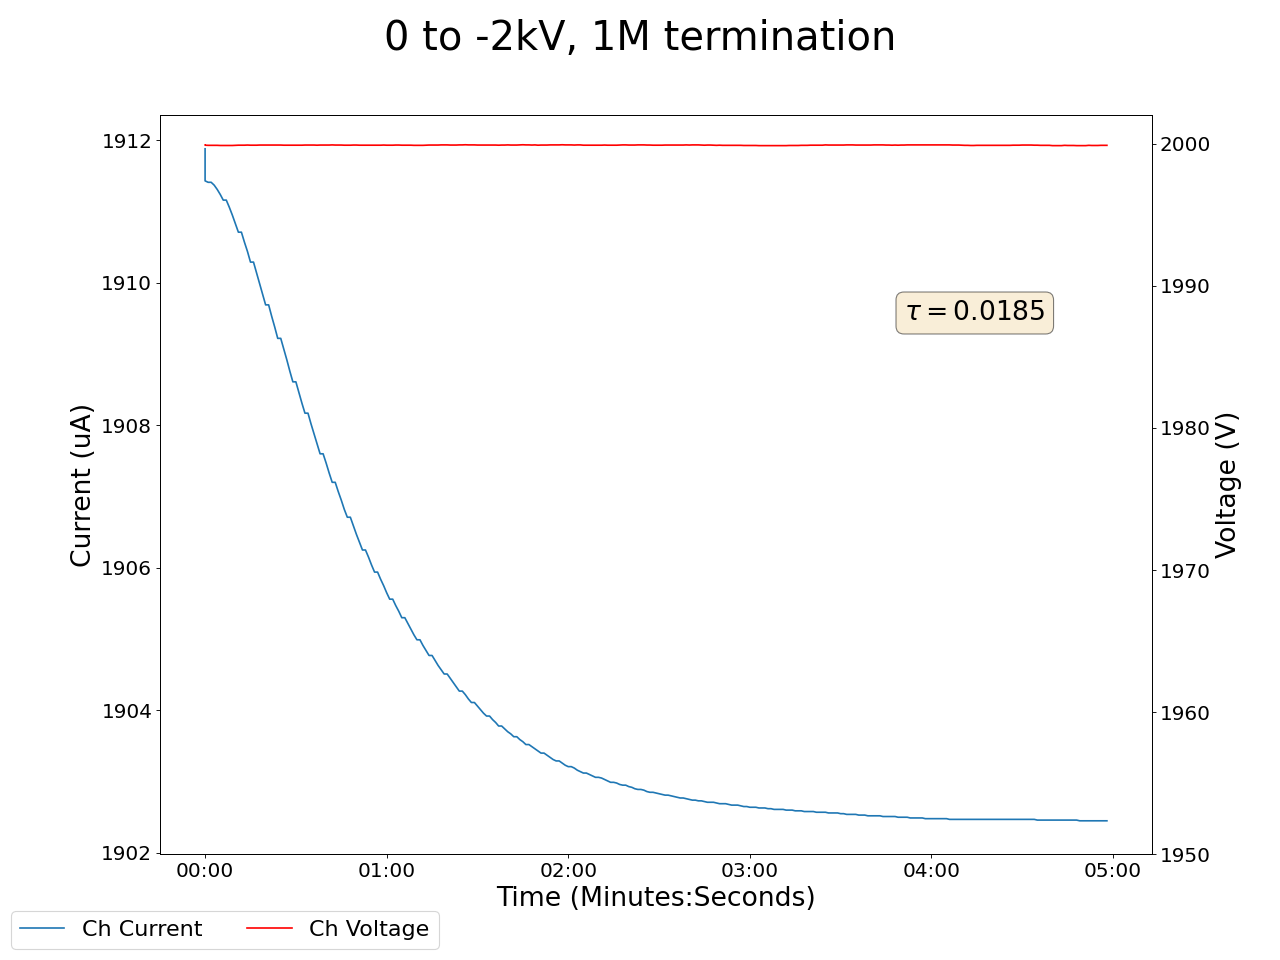

Source data for this figure (header and first rows):
2024-02-05 12:22:20.848060, 0.2800000011920929, 0.0, 0.0, 0.0, 0.10999999940395355, 0.0, 0.11999999731779099, 0.0, 0.05000000074505806, 0.0, 0.0, 0.0, 0.14000000059604645, 0.0, 0.9700000286102295, 0.0, 1999.9000244140625, 1911.8800048828125, 0.0, 0.0, 0.44999998807907104, 0.0, 0.5199999809265137
2024-02-05 12:22:21.847992, 0.28, 0.0, 0.0, 0.0, 0.11, 0.0, 0.12, 0.0, 0.05, 0.0, 0.0, 0.0, 0.14, 0.0, 0.97, 0.0, 2000, 1911, 0.0, 0.0, 0.45, 0.0, 0.52
2024-02-05 12:22:22.847992, 0.27, 0.0, 0.0, 0.0, 0.11, 0.0, 0.12, 0.0, 0.05, 0.0, 0.0, 0.0, 0.14, 0.0, 0.97, 0.0, 2000, 1911, 0.0, 0.0, 0.45, 0.0, 0.52
2024-02-05 12:22:23.847992, 0.27, 0.0, 0.0, 0.0, 0.11, 0.0, 0.12, 0.0, 0.05, 0.0, 0.0, 0.0, 0.14, 0.0, 0.97, 0.0, 2000, 1911, 0.0, 0.0, 0.45, 0.0, 0.52
2024-02-05 12:22:24.847992, 0.27, 0.0, 0.0, 0.0, 0.11, 0.0, 0.12, 0.0, 0.05, 0.0, 0.0, 0.0, 0.14, 0.0, 0.97, 0.0, 2000, 1911, 0.0, 0.0, 0.45, 0.0, 0.52
2024-02-05 12:22:25.847992, 0.27, 0.0, 0.0, 0.0, 0.11, 0.0, 0.12, 0.0, 0.05, 0.0, 0.0, 0.0, 0.14, 0.0, 0.97, 0.0, 2000, 1911, 0.0, 0.0, 0.45, 0.0, 0.52
2024-02-05 12:22:26.847993, 0.26, 0.0, 0.0, 0.0, 0.11, 0.0, 0.12, 0.0, 0.05, 0.0, 0.0, 0.0, 0.14, 0.0, 0.97, 0.0, 2000, 1911, 0.0, 0.0, 0.45, 0.0, 0.52
2024-02-05 12:22:27.847992, 0.26, 0.0, 0.0, 0.0, 0.11, 0.0, 0.12, 0.0, 0.05, 0.0, 0.0, 0.0, 0.14, 0.0, 0.97, 0.0, 2000, 1911, 0.0, 0.0, 0.45, 0.0, 0.52
2024-02-05 12:22:28.847992, 0.26, 0.0, 0.0, 0.0, 0.11, 0.0, 0.12, 0.0, 0.05, 0.0, 0.0, 0.0, 0.14, 0.0, 0.97, 0.0, 2000, 1911, 0.0, 0.0, 0.45, 0.0, 0.52
2024-02-05 12:22:29.847992, 0.26, 0.0, 0.0, 0.0, 0.11, 0.0, 0.12, 0.0, 0.06, 0.0, 0.0, 0.0, 0.14, 0.0, 0.97, 0.0, 2000, 1911, 0.0, 0.0, 0.45, 0.0, 0.52
2024-02-05 12:22:30.847992, 0.25, 0.0, 0.0, 0.0, 0.11, 0.0, 0.12, 0.0, 0.05, 0.0, 0.0, 0.0, 0.14, 0.0, 0.97, 0.0, 2000, 1911, 0.0, 0.0, 0.45, 0.0, 0.52
2024-02-05 12:22:31.847992, 0.25, 0.0, 0.0, 0.0, 0.11, 0.0, 0.12, 0.0, 0.05, 0.0, 0.0, 0.0, 0.14, 0.0, 0.97, 0.0, 2000, 1911, 0.0, 0.0, 0.45, 0.0, 0.52
2024-02-05 12:22:32.847992, 0.25, 0.0, 0.0, 0.0, 0.11, 0.0, 0.12, 0.0, 0.05, 0.0, 0.0, 0.0, 0.14, 0.0, 0.97, 0.0, 2000, 1911, 0.0, 0.0, 0.45, 0.0, 0.52
2024-02-05 12:22:33.847992, 0.25, 0.0, 0.0, 0.0, 0.11, 0.0, 0.12, 0.0, 0.05, 0.0, 0.0, 0.0, 0.14, 0.0, 0.97, 0.0, 2000, 1911, 0.0, 0.0, 0.45, 0.0, 0.52
2024-02-05 12:22:34.847992, 0.24, 0.0, 0.0, 0.0, 0.11, 0.0, 0.12, 0.0, 0.05, 0.0, 0.0, 0.0, 0.14, 0.0, 0.97, 0.0, 2000, 1911, 0.0, 0.0, 0.45, 0.0, 0.52
2024-02-05 12:22:35.847992, 0.24, 0.0, 0.0, 0.0, 0.11, 0.0, 0.12, 0.0, 0.06, 0.0, 0.0, 0.0, 0.14, 0.0, 0.97, 0.0, 2000, 1910, 0.0, 0.0, 0.45, 0.0, 0.52
2024-02-05 12:22:36.847992, 0.24, 0.0, 0.0, 0.0, 0.11, 0.0, 0.12, 0.0, 0.06, 0.0, 0.0, 0.0, 0.14, 0.0, 0.97, 0.0, 2000, 1910, 0.0, 0.0, 0.45, 0.0, 0.52
2024-02-05 12:22:37.847992, 0.24, 0.0, 0.0, 0.0, 0.11, 0.0, 0.12, 0.0, 0.06, 0.0, 0.0, 0.0, 0.14, 0.0, 0.97, 0.0, 2000, 1910, 0.0, 0.0, 0.45, 0.0, 0.52
2024-02-05 12:22:38.847992, 0.24, 0.0, 0.0, 0.0, 0.11, 0.0, 0.12, 0.0, 0.05, 0.0, 0.0, 0.0, 0.14, 0.0, 0.97, 0.0, 2000, 1910, 0.0, 0.0, 0.45, 0.0, 0.52
2024-02-05 12:22:39.847992, 0.23, 0.0, 0.0, 0.0, 0.11, 0.0, 0.12, 0.0, 0.05, 0.0, 0.0, 0.0, 0.14, 0.0, 0.97, 0.0, 2000, 1910, 0.0, 0.0, 0.45, 0.0, 0.52
2024-02-05 12:22:40.847992, 0.23, 0.0, 0.0, 0.0, 0.11, 0.0, 0.12, 0.0, 0.05, 0.0, 0.0, 0.0, 0.14, 0.0, 0.97, 0.0, 2000, 1910, 0.0, 0.0, 0.45, 0.0, 0.52
2024-02-05 12:22:41.847991, 0.23, 0.0, 0.0, 0.0, 0.11, 0.0, 0.12, 0.0, 0.05, 0.0, 0.0, 0.0, 0.14, 0.0, 0.97, 0.0, 2000, 1910, 0.0, 0.0, 0.45, 0.0, 0.52
2024-02-05 12:22:42.847992, 0.23, 0.0, 0.0, 0.0, 0.11, 0.0, 0.12, 0.0, 0.05, 0.0, 0.0, 0.0, 0.14, 0.0, 0.97, 0.0, 2000, 1910, 0.0, 0.0, 0.45, 0.0, 0.52
2024-02-05 12:22:43.847994, 0.23, 0.0, 0.0, 0.0, 0.11, 0.0, 0.12, 0.0, 0.05, 0.0, 0.0, 0.0, 0.14, 0.0, 0.97, 0.0, 2000, 1910, 0.0, 0.0, 0.45, 0.0, 0.52
2024-02-05 12:22:44.847992, 0.23, 0.0, 0.0, 0.0, 0.11, 0.0, 0.12, 0.0, 0.05, 0.0, 0.0, 0.0, 0.14, 0.0, 0.97, 0.0, 2000, 1909, 0.0, 0.0, 0.45, 0.0, 0.52
2024-02-05 12:22:45.847992, 0.23, 0.0, 0.0, 0.0, 0.11, 0.0, 0.12, 0.0, 0.06, 0.0, 0.0, 0.0, 0.14, 0.0, 0.97, 0.0, 2000, 1909, 0.0, 0.0, 0.45, 0.0, 0.52
2024-02-05 12:22:46.847992, 0.23, 0.0, 0.0, 0.0, 0.11, 0.0, 0.12, 0.0, 0.06, 0.0, 0.0, 0.0, 0.14, 0.0, 0.97, 0.0, 2000, 1909, 0.0, 0.0, 0.45, 0.0, 0.52
2024-02-05 12:22:47.847992, 0.22, 0.0, 0.0, 0.0, 0.11, 0.0, 0.12, 0.0, 0.06, 0.0, 0.0, 0.0, 0.14, 0.0, 0.97, 0.0, 2000, 1909, 0.0, 0.0, 0.45, 0.0, 0.52
2024-02-05 12:22:48.847991, 0.22, 0.0, 0.0, 0.0, 0.11, 0.0, 0.12, 0.0, 0.06, 0.0, 0.0, 0.0, 0.14, 0.0, 0.97, 0.0, 2000, 1909, 0.0, 0.0, 0.45, 0.0, 0.52
2024-02-05 12:22:49.847991, 0.22, 0.0, 0.0, 0.0, 0.11, 0.0, 0.12, 0.0, 0.06, 0.0, 0.0, 0.0, 0.14, 0.0, 0.97, 0.0, 2000, 1909, 0.0, 0.0, 0.45, 0.0, 0.52
2024-02-05 12:22:50.847991, 0.22, 0.0, 0.0, 0.0, 0.11, 0.0, 0.12, 0.0, 0.06, 0.0, 0.0, 0.0, 0.14, 0.0, 0.97, 0.0, 2000, 1909, 0.0, 0.0, 0.45, 0.0, 0.52
2024-02-05 12:22:51.847991, 0.22, 0.0, 0.0, 0.0, 0.11, 0.0, 0.12, 0.0, 0.06, 0.0, 0.0, 0.0, 0.14, 0.0, 0.97, 0.0, 2000, 1909, 0.0, 0.0, 0.45, 0.0, 0.52
2024-02-05 12:22:52.847991, 0.22, 0.0, 0.0, 0.0, 0.11, 0.0, 0.12, 0.0, 0.06, 0.0, 0.0, 0.0, 0.14, 0.0, 0.97, 0.0, 2000, 1908, 0.0, 0.0, 0.45, 0.0, 0.52
2024-02-05 12:22:53.847991, 0.21, 0.0, 0.0, 0.0, 0.11, 0.0, 0.12, 0.0, 0.06, 0.0, 0.0, 0.0, 0.14, 0.0, 0.97, 0.0, 2000, 1908, 0.0, 0.0, 0.45, 0.0, 0.52
2024-02-05 12:22:54.847991, 0.21, 0.0, 0.0, 0.0, 0.11, 0.0, 0.12, 0.0, 0.06, 0.0, 0.0, 0.0, 0.14, 0.0, 0.97, 0.0, 2000, 1908, 0.0, 0.0, 0.45, 0.0, 0.52
2024-02-05 12:22:55.847992, 0.21, 0.0, 0.0, 0.0, 0.11, 0.0, 0.12, 0.0, 0.06, 0.0, 0.0, 0.0, 0.14, 0.0, 0.97, 0.0, 2000, 1908, 0.0, 0.0, 0.45, 0.0, 0.52
2024-02-05 12:22:56.847992, 0.21, 0.0, 0.0, 0.0, 0.11, 0.0, 0.12, 0.0, 0.06, 0.0, 0.0, 0.0, 0.14, 0.0, 0.97, 0.0, 2000, 1908, 0.0, 0.0, 0.45, 0.0, 0.52
2024-02-05 12:22:57.847992, 0.21, 0.0, 0.0, 0.0, 0.11, 0.0, 0.12, 0.0, 0.06, 0.0, 0.0, 0.0, 0.14, 0.0, 0.97, 0.0, 2000, 1908, 0.0, 0.0, 0.45, 0.0, 0.52
2024-02-05 12:22:58.847991, 0.21, 0.0, 0.0, 0.0, 0.11, 0.0, 0.12, 0.0, 0.06, 0.0, 0.0, 0.0, 0.14, 0.0, 0.97, 0.0, 2000, 1908, 0.0, 0.0, 0.45, 0.0, 0.52
2024-02-05 12:22:59.847991, 0.21, 0.0, 0.0, 0.0, 0.11, 0.0, 0.12, 0.0, 0.06, 0.0, 0.0, 0.0, 0.14, 0.0, 0.97, 0.0, 2000, 1908, 0.0, 0.0, 0.45, 0.0, 0.52
2024-02-05 12:23:00.847992, 0.21, 0.0, 0.0, 0.0, 0.11, 0.0, 0.12, 0.0, 0.06, 0.0, 0.0, 0.0, 0.14, 0.0, 0.97, 0.0, 2000, 1908, 0.0, 0.0, 0.45, 0.0, 0.52
2024-02-05 12:23:01.847991, 0.21, 0.0, 0.0, 0.0, 0.11, 0.0, 0.12, 0.0, 0.06, 0.0, 0.0, 0.0, 0.14, 0.0, 0.97, 0.0, 2000, 1907, 0.0, 0.0, 0.45, 0.0, 0.52
2024-02-05 12:23:02.847991, 0.2, 0.0, 0.0, 0.0, 0.11, 0.0, 0.12, 0.0, 0.06, 0.0, 0.0, 0.0, 0.14, 0.0, 0.97, 0.0, 2000, 1907, 0.0, 0.0, 0.45, 0.0, 0.52
2024-02-05 12:23:03.847991, 0.2, 0.0, 0.0, 0.0, 0.11, 0.0, 0.12, 0.0, 0.06, 0.0, 0.0, 0.0, 0.14, 0.0, 0.97, 0.0, 2000, 1907, 0.0, 0.0, 0.45, 0.0, 0.52
2024-02-05 12:23:04.847991, 0.2, 0.0, 0.0, 0.0, 0.11, 0.0, 0.11, 0.0, 0.06, 0.0, 0.0, 0.0, 0.14, 0.0, 0.97, 0.0, 2000, 1907, 0.0, 0.0, 0.45, 0.0, 0.52
2024-02-05 12:23:05.847991, 0.2, 0.0, 0.0, 0.0, 0.11, 0.0, 0.11, 0.0, 0.06, 0.0, 0.0, 0.0, 0.14, 0.0, 0.97, 0.0, 2000, 1907, 0.0, 0.0, 0.45, 0.0, 0.52
2024-02-05 12:23:06.847991, 0.2, 0.0, 0.0, 0.0, 0.11, 0.0, 0.11, 0.0, 0.06, 0.0, 0.0, 0.0, 0.14, 0.0, 0.97, 0.0, 2000, 1907, 0.0, 0.0, 0.45, 0.0, 0.52
2024-02-05 12:23:07.847992, 0.2, 0.0, 0.0, 0.0, 0.11, 0.0, 0.11, 0.0, 0.06, 0.0, 0.0, 0.0, 0.14, 0.0, 0.97, 0.0, 2000, 1907, 0.0, 0.0, 0.45, 0.0, 0.52
2024-02-05 12:23:08.847992, 0.2, 0.0, 0.0, 0.0, 0.11, 0.0, 0.11, 0.0, 0.06, 0.0, 0.0, 0.0, 0.14, 0.0, 0.97, 0.0, 2000, 1907, 0.0, 0.0, 0.45, 0.0, 0.52
2024-02-05 12:23:09.847992, 0.2, 0.0, 0.0, 0.0, 0.11, 0.0, 0.11, 0.0, 0.06, 0.0, 0.0, 0.0, 0.14, 0.0, 0.97, 0.0, 2000, 1907, 0.0, 0.0, 0.45, 0.0, 0.52
2024-02-05 12:23:10.847992, 0.2, 0.0, 0.0, 0.0, 0.11, 0.0, 0.11, 0.0, 0.06, 0.0, 0.0, 0.0, 0.14, 0.0, 0.97, 0.0, 2000, 1907, 0.0, 0.0, 0.45, 0.0, 0.52
2024-02-05 12:23:11.847992, 0.2, 0.0, 0.0, 0.0, 0.11, 0.0, 0.11, 0.0, 0.06, 0.0, 0.0, 0.0, 0.14, 0.0, 0.97, 0.0, 2000, 1906, 0.0, 0.0, 0.45, 0.0, 0.52
2024-02-05 12:23:12.847991, 0.19, 0.0, 0.0, 0.0, 0.11, 0.0, 0.11, 0.0, 0.06, 0.0, 0.0, 0.0, 0.14, 0.0, 0.97, 0.0, 2000, 1906, 0.0, 0.0, 0.45, 0.0, 0.52
2024-02-05 12:23:13.847991, 0.19, 0.0, 0.0, 0.0, 0.11, 0.0, 0.11, 0.0, 0.06, 0.0, 0.0, 0.0, 0.14, 0.0, 0.97, 0.0, 2000, 1906, 0.0, 0.0, 0.45, 0.0, 0.52
2024-02-05 12:23:14.847991, 0.19, 0.0, 0.0, 0.0, 0.11, 0.0, 0.11, 0.0, 0.06, 0.0, 0.0, 0.0, 0.14, 0.0, 0.97, 0.0, 2000, 1906, 0.0, 0.0, 0.45, 0.0, 0.52
2024-02-05 12:23:15.847991, 0.19, 0.0, 0.0, 0.0, 0.11, 0.0, 0.11, 0.0, 0.06, 0.0, 0.0, 0.0, 0.14, 0.0, 0.97, 0.0, 2000, 1906, 0.0, 0.0, 0.45, 0.0, 0.52
2024-02-05 12:23:16.847991, 0.19, 0.0, 0.0, 0.0, 0.11, 0.0, 0.11, 0.0, 0.06, 0.0, 0.0, 0.0, 0.14, 0.0, 0.97, 0.0, 2000, 1906, 0.0, 0.0, 0.45, 0.0, 0.52
2024-02-05 12:23:17.847991, 0.19, 0.0, 0.0, 0.0, 0.11, 0.0, 0.12, 0.0, 0.06, 0.0, 0.0, 0.0, 0.14, 0.0, 0.97, 0.0, 2000, 1906, 0.0, 0.0, 0.45, 0.0, 0.52
2024-02-05 12:23:18.847992, 0.19, 0.0, 0.0, 0.0, 0.11, 0.0, 0.12, 0.0, 0.06, 0.0, 0.0, 0.0, 0.14, 0.0, 0.97, 0.0, 2000, 1906, 0.0, 0.0, 0.45, 0.0, 0.52
2024-02-05 12:23:19.847992, 0.19, 0.0, 0.0, 0.0, 0.11, 0.0, 0.12, 0.0, 0.06, 0.0, 0.0, 0.0, 0.14, 0.0, 0.97, 0.0, 2000, 1906, 0.0, 0.0, 0.45, 0.0, 0.52
2024-02-05 12:23:20.847992, 0.19, 0.0, 0.0, 0.0, 0.11, 0.0, 0.11, 0.0, 0.06, 0.0, 0.0, 0.0, 0.14, 0.0, 0.97, 0.0, 2000, 1906, 0.0, 0.0, 0.45, 0.0, 0.52
... 239 more rows
